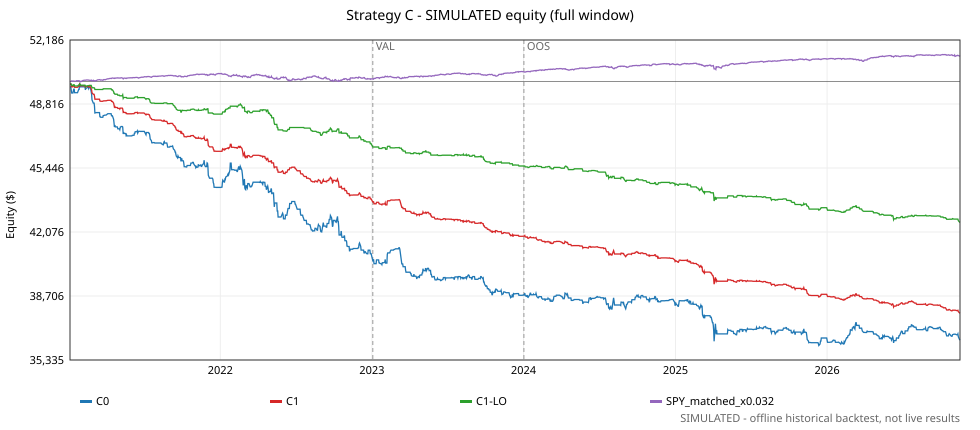

Source data for this figure (header and first rows):
# SIMULATED equity, $50, 000 start, independent portfolio, net of modelled fees/slippage. SPY_match…
date, C0, C1, C1-LO, SPY_buy_hold, SPY_matched_x0.032
2021-01-04, 49719, 49869, 49869, 49319, 49979
2021-01-05, 49719, 49869, 49869, 49659, 49989
2021-01-06, 49719, 49869, 49869, 49956, 49999
2021-01-07, 49560, 49797, 49869, 50698, 50022
2021-01-08, 49393, 49721, 49793, 50987, 50031
2021-01-11, 49393, 49721, 49793, 50643, 50021
2021-01-12, 49497, 49757, 49829, 50654, 50021
2021-01-13, 49594, 49790, 49829, 50790, 50025
2021-01-14, 49594, 49790, 49829, 50612, 50020
2021-01-15, 49410, 49696, 49762, 50243, 50008
2021-01-19, 49410, 49696, 49762, 50638, 50021
2021-01-20, 49410, 49696, 49762, 51339, 50042
2021-01-21, 49410, 49696, 49762, 51385, 50044
2021-01-22, 49410, 49696, 49762, 51204, 50038
2021-01-25, 49585, 49756, 49818, 51406, 50044
2021-01-26, 49585, 49756, 49818, 51325, 50042
2021-01-27, 49858, 49853, 49877, 50071, 50003
2021-01-28, 49710, 49785, 49877, 50502, 50017
2021-01-29, 49719, 49773, 49807, 49490, 49985
2021-02-01, 49719, 49773, 49807, 50314, 50012
2021-02-02, 49719, 49773, 49807, 51026, 50034
2021-02-03, 49719, 49773, 49807, 51066, 50035
2021-02-04, 49719, 49773, 49807, 51646, 50053
2021-02-05, 49719, 49773, 49807, 51850, 50059
2021-02-08, 49719, 49773, 49807, 52224, 50071
2021-02-09, 49719, 49773, 49807, 52189, 50070
2021-02-10, 49559, 49700, 49733, 52166, 50069
2021-02-11, 49641, 49727, 49760, 52251, 50072
2021-02-12, 49641, 49727, 49760, 52509, 50079
2021-02-16, 49702, 49746, 49779, 52463, 50078
2021-02-17, 49702, 49746, 49779, 52475, 50078
2021-02-18, 49627, 49711, 49779, 52252, 50072
2021-02-19, 49687, 49729, 49798, 52160, 50069
2021-02-22, 49687, 49729, 49798, 51759, 50057
2021-02-23, 49572, 49674, 49798, 51821, 50059
2021-02-24, 49454, 49617, 49798, 52392, 50076
2021-02-25, 49328, 49558, 49738, 51130, 50038
2021-02-26, 49034, 49408, 49670, 50867, 50030
2021-03-01, 48865, 49326, 49670, 52100, 50068
2021-03-02, 48865, 49326, 49670, 51693, 50056
2021-03-03, 48865, 49326, 49670, 51008, 50035
2021-03-04, 48697, 49234, 49659, 50377, 50015
2021-03-05, 48343, 49067, 49581, 51304, 50044
2021-03-08, 48363, 49069, 49581, 51048, 50036
2021-03-09, 48363, 49069, 49581, 51777, 50059
2021-03-10, 48363, 49069, 49581, 52100, 50069
2021-03-11, 48363, 49069, 49581, 52628, 50085
2021-03-12, 48363, 49069, 49581, 52699, 50087
2021-03-15, 48363, 49069, 49581, 53013, 50096
2021-03-16, 48363, 49069, 49581, 52946, 50094
2021-03-17, 48148, 48974, 49581, 53127, 50100
2021-03-18, 48148, 48974, 49581, 52354, 50077
2021-03-19, 48117, 48956, 49581, 52257, 50074
2021-03-22, 48117, 48956, 49581, 52674, 50086
2021-03-23, 48117, 48956, 49581, 52259, 50074
2021-03-24, 48117, 48956, 49581, 51994, 50066
2021-03-25, 48208, 48981, 49618, 52286, 50075
2021-03-26, 48208, 48981, 49618, 53129, 50100
2021-03-29, 48232, 48986, 49618, 53102, 50100
... 1,417 more rows
